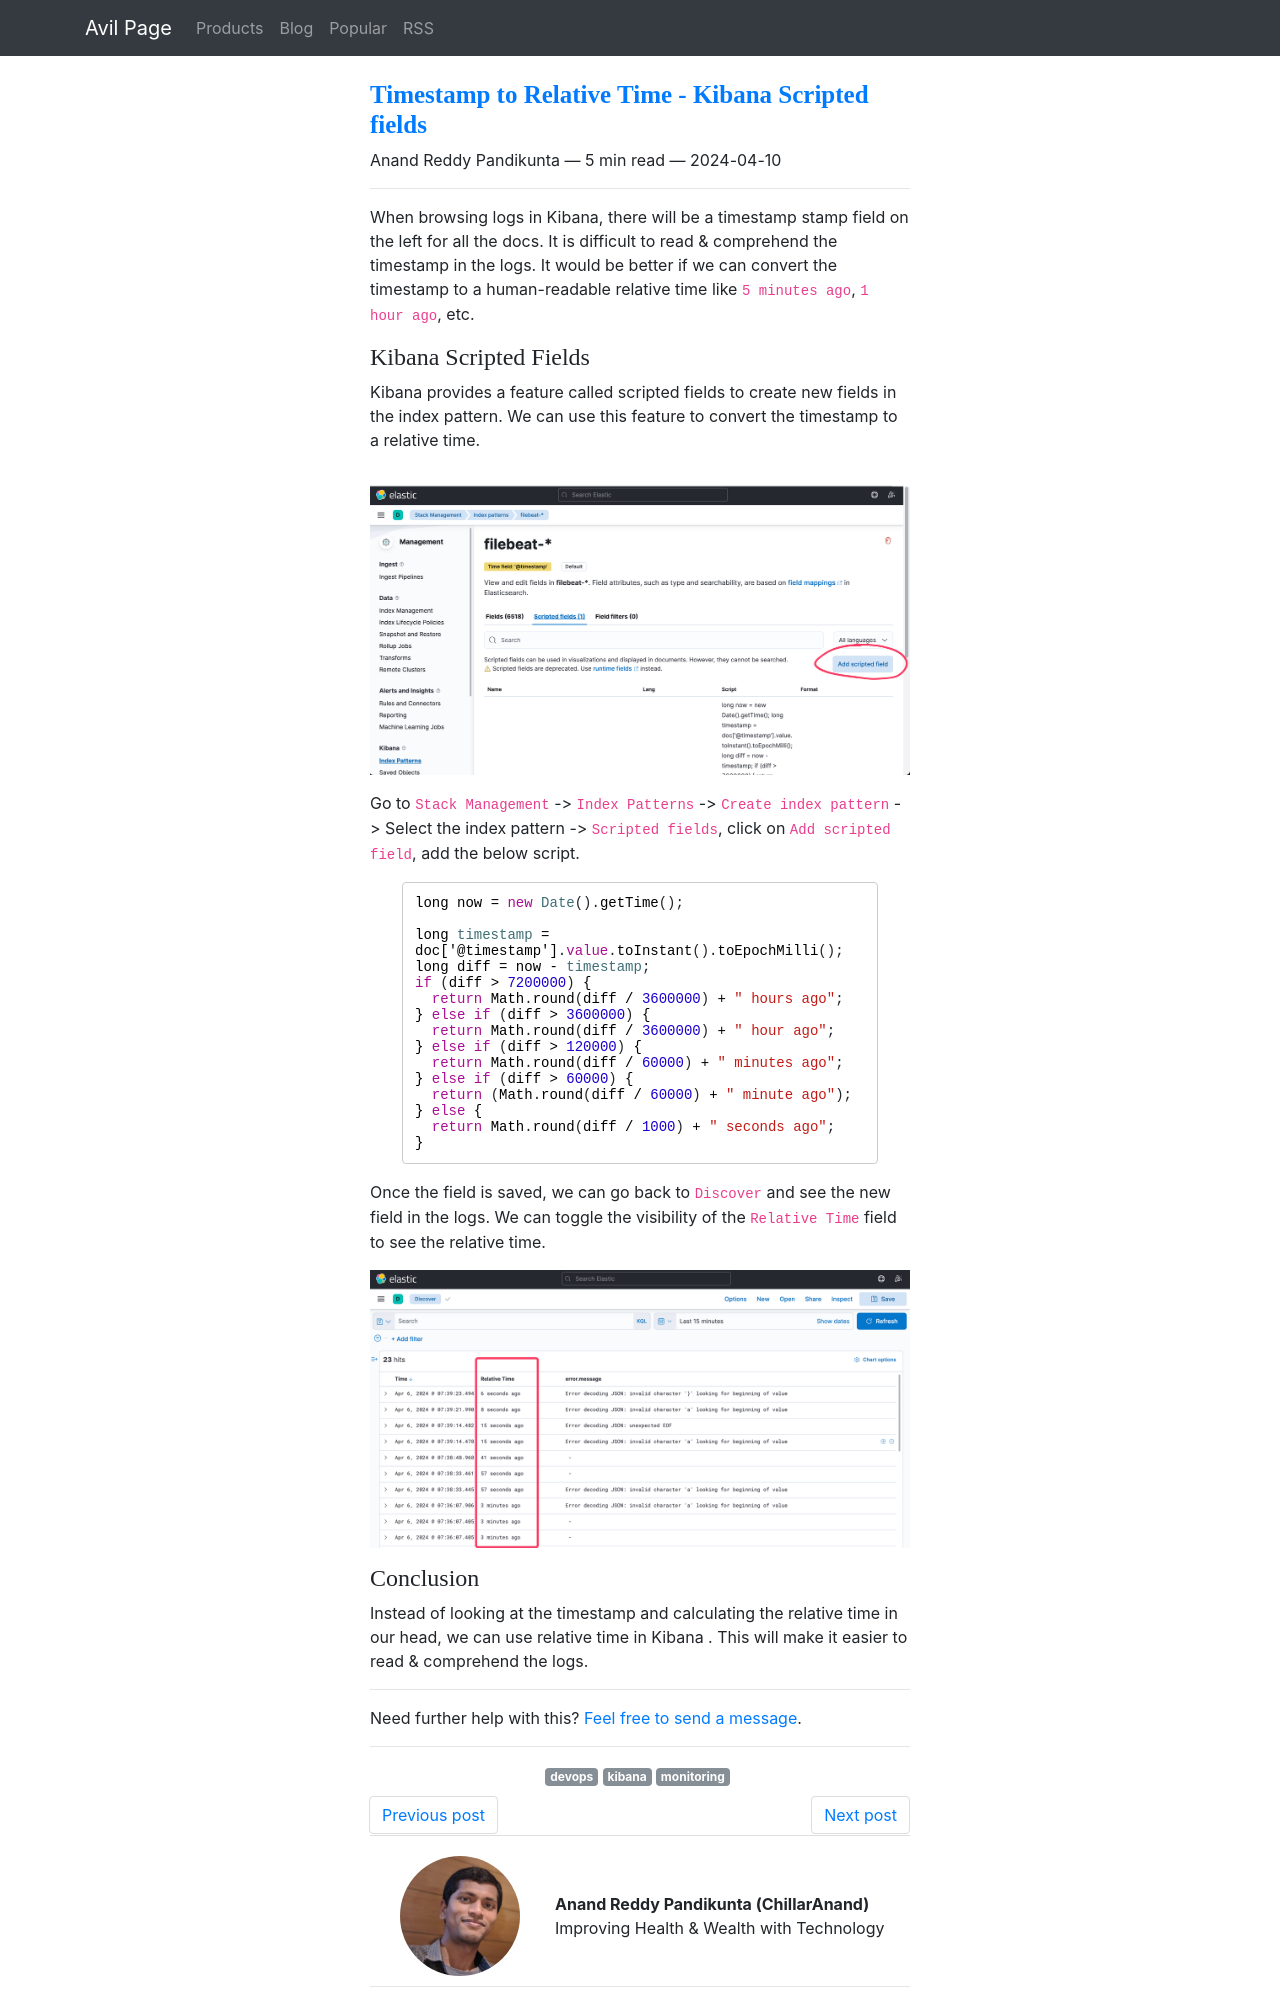

repository: ChillarAnand/avilpage.com · page: 2024/04/timestamp-to-relative-time-kibana-scripted-fields.html · generator: sphinx

<!--
.. title: Timestamp to Relative Time - Kibana Scripted fields
.. slug: timestamp-to-relative-time-kibana-scripted-fields
.. date: 2024-04-10 14:15:33 UTC+05:30
.. tags: monitoring, kibana, devops
.. category: programming 
.. link: 
.. description: How to convert timestamp in Kibana to human readable relative time using scripted fields.
.. type: text
-->

When browsing logs in Kibana, there will be a timestamp stamp field on the left for all the docs. It is difficult to read & comprehend the timestamp in the logs. It would be better if we can convert the timestamp to a human-readable relative time like `5 minutes ago`, `1 hour ago`, etc.

### Kibana Scripted Fields

Kibana provides a feature called scripted fields to create new fields in the index pattern. We can use this feature to convert the timestamp to a relative time.

![kibana-relative-time](/images/kibana-relative-time1.png)

Go to `Stack Management` -> `Index Patterns` -> `Create index pattern` -> Select the index pattern -> `Scripted fields`, click on `Add scripted field`, add the below script.

```timeless
long now = new Date().getTime();

long timestamp = doc['@timestamp'].value.toInstant().toEpochMilli();
long diff = now - timestamp;
if (diff > 7200000) {
  return Math.round(diff / 3600000) + " hours ago";
} else if (diff > 3600000) {
  return Math.round(diff / 3600000) + " hour ago";
} else if (diff > 120000) {
  return Math.round(diff / 60000) + " minutes ago";
} else if (diff > 60000) {
  return (Math.round(diff / 60000) + " minute ago");
} else {
  return Math.round(diff / 1000) + " seconds ago";
}
```

Once the field is saved, we can go back to `Discover` and see the new field in the logs. We can toggle the visibility of the `Relative Time` field to see the relative time.

![kibana-relative-time](/images/kibana-relative-time2.png)
